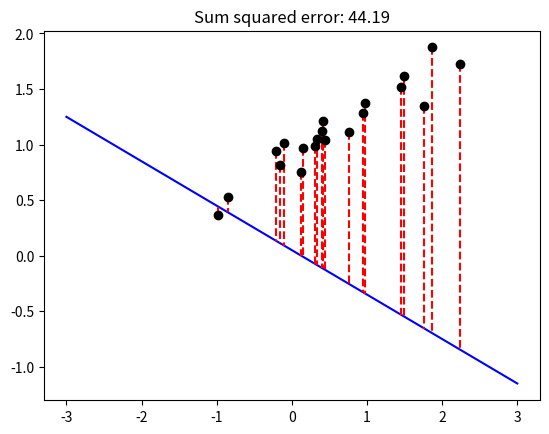

Source code (Python):
import matplotlib.pyplot as plt
import numpy as np

np.random.seed(0)

n = 20 # number of observations.
xs = np.random.normal(size = n) # random values for x.
mu = 0.9 + xs*0.4 # mean values for y.

ys = np.random.normal(scale = 0.1, size = n) + mu # final output y.

# Define our model.
alpha = 0.05
beta = -0.4

def model(x):
    return alpha + beta * x

# Plot it nicely.
fig, ax = plt.subplots()

# Plot nice line.
xs_line = np.linspace(-3, 3, 100)
ys_line = model(xs_line)
ax.plot(xs_line, ys_line, color='blue')

# Plot the error.
for i in range(n):
    ax.plot([xs[i], xs[i]], [ys[i], model(xs[i])], color='red', linestyle='--')

ax.plot(xs, ys, marker='o', linestyle='', color='black')

sum_squared_error = sum(np.power(ys - model(xs), 2))

ax.set_title(f"Sum squared error: {np.round(sum_squared_error, 2)}")

plt.show()
